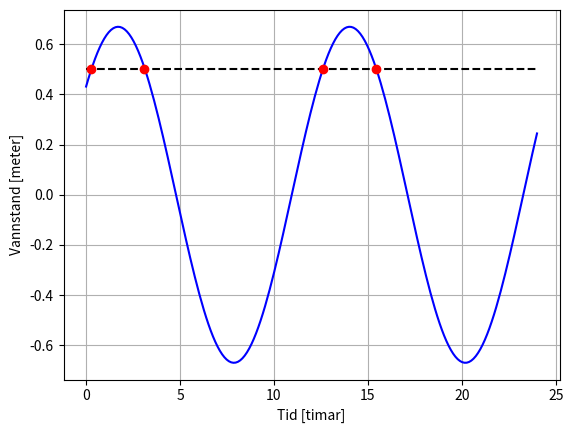

The script that saved this image:
"""Dette skriptet plottar ein modell for flo og fjoere.
"""

# Bibliotek
import numpy as np
import matplotlib.pyplot as plt

t = np.linspace(0, 24, 200)
V = 0.67*np.sin(0.51*t+0.7)

# Plottar
plt.figure(1)
plt.clf()
# Plottar modellen
plt.plot(t, V, 'b-')
# Plottar tidspunkta då vannstanden er 0.5 m
plt.hlines(0.5, 0, 24, colors = 'black', linestyles = 'dashed')
plt.plot([0.28, 3.09, 12.60, 15.41], 0.5*np.ones(4), 'ro')
plt.xlabel('Tid [timar]')
plt.ylabel('Vannstand [meter]')
plt.grid(visible=True)
plt.show()
